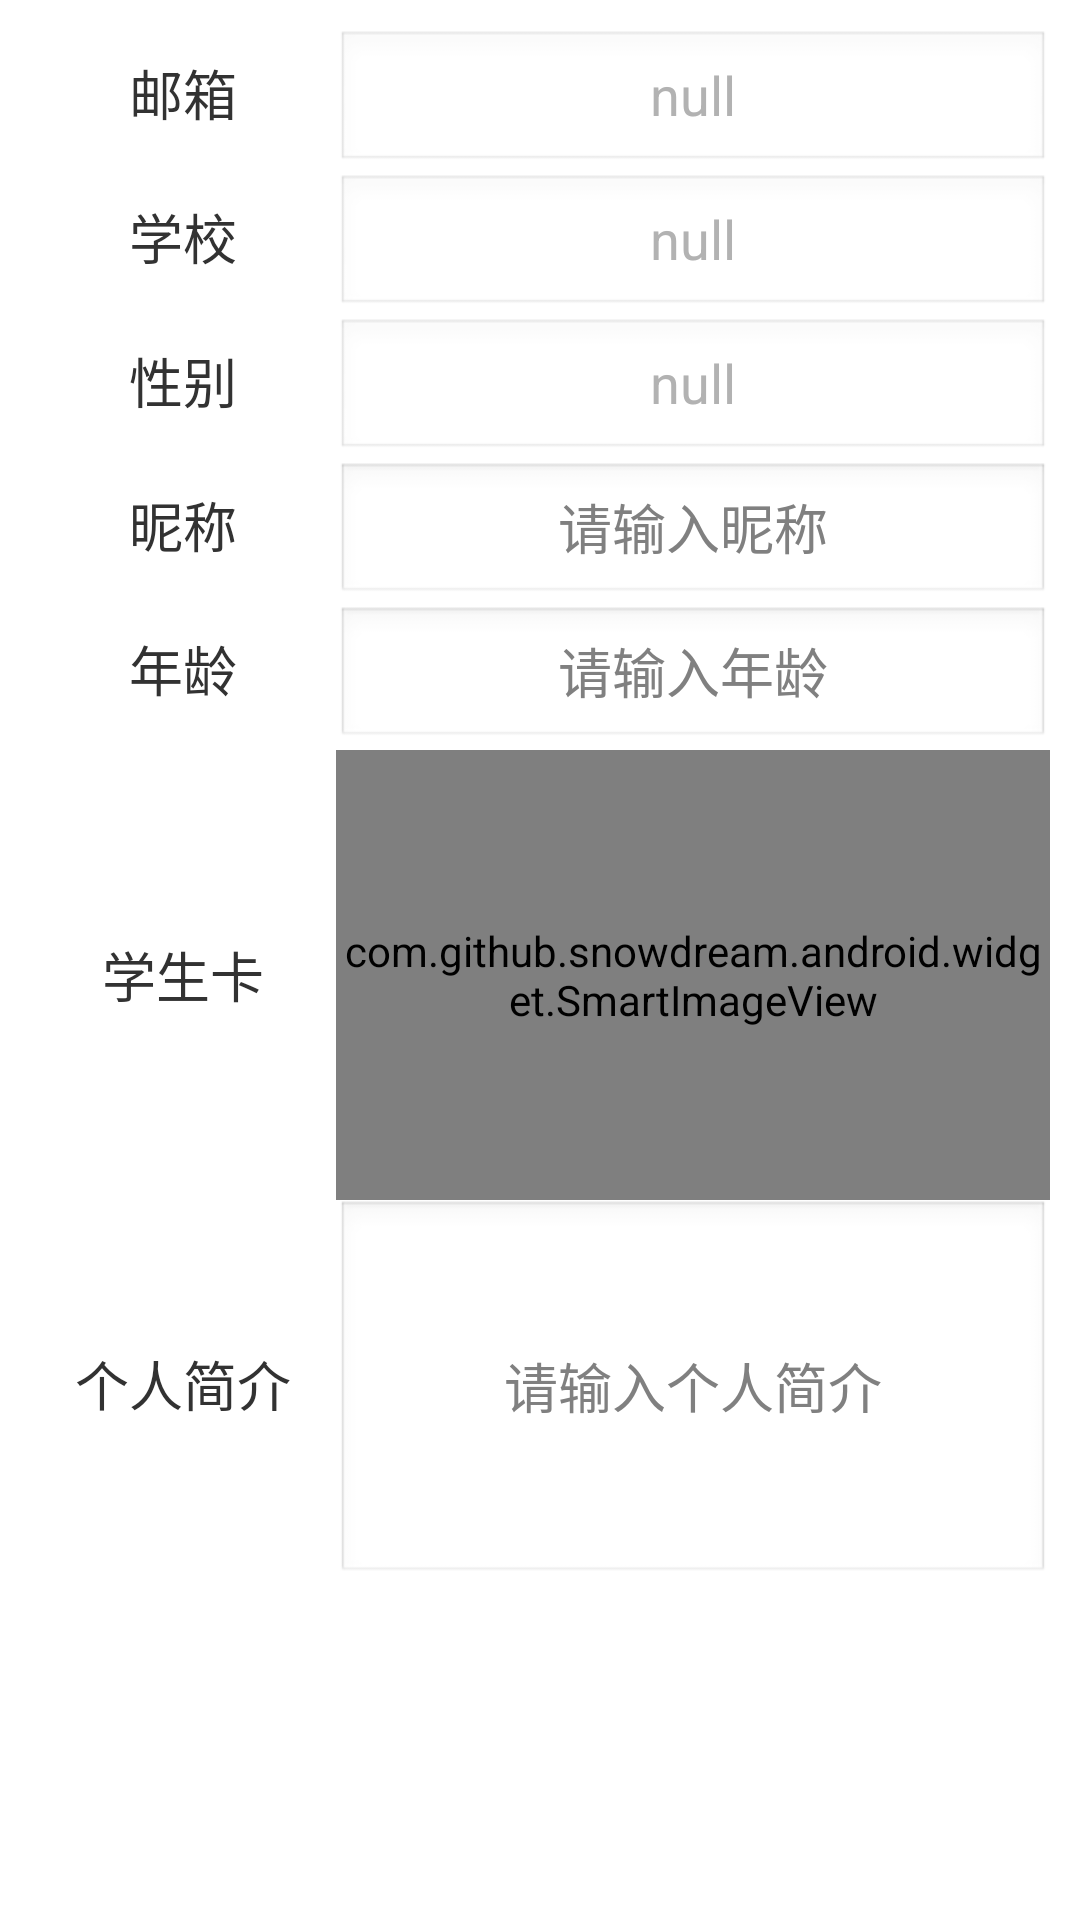

The Android layout XML behind this screen, and the referenced resources:
<!-- AndroidManifest.xml: application theme AppTheme -->
<!-- res/layout/activity_profile.xml -->
<?xml version="1.0" encoding="utf-8"?>
<LinearLayout xmlns:android="http://schemas.android.com/apk/res/android"
    xmlns:app="http://schemas.android.com/apk/res-auto"
    xmlns:tools="http://schemas.android.com/tools"
    android:layout_width="match_parent"
    android:layout_height="match_parent"
    android:orientation="vertical"
    android:paddingBottom="10dp"
    android:paddingRight="10dp"
    android:paddingLeft="10dp"
    android:paddingTop="@dimen/dp_10"
    tools:context="com.mrsgx.campustalk.mvp.Profile.ProfileActivity">


    <LinearLayout
        android:layout_width="match_parent"
        android:layout_height="wrap_content"
        android:orientation="horizontal">

        <TextView
            android:id="@+id/txt_email"
            android:layout_width="match_parent"
            android:layout_height="wrap_content"
            android:layout_weight="0.7"
            android:textAlignment="center"
            android:textSize="@dimen/middle_txt"
            android:text="@string/email" />
        <EditText
            android:id="@+id/ed_email_profile"
            android:layout_width="match_parent"
            android:layout_height="wrap_content"
            android:enabled="false"
            android:layout_weight="0.3"
            android:text="@string/nulls"
            android:textAlignment="center"
            android:textSize="@dimen/middle_txt"
            android:background="@android:drawable/edit_text"
            android:inputType="text" />
    </LinearLayout>

    <LinearLayout
        android:layout_width="match_parent"
        android:layout_height="wrap_content"
        android:orientation="horizontal">

        <TextView
            android:id="@+id/txt_school_names"
            android:layout_width="match_parent"
            android:layout_height="wrap_content"
            android:layout_weight="0.7"
            android:textAlignment="center"
            android:textSize="@dimen/middle_txt"
            android:text="@string/school" />
        <EditText
            android:id="@+id/ed_school_name"
            android:layout_width="match_parent"
            android:layout_height="wrap_content"
            android:enabled="false"
            android:layout_weight="0.3"
            android:text="@string/nulls"
            android:textAlignment="center"
            android:textSize="@dimen/middle_txt"
            android:background="@android:drawable/edit_text"
            android:inputType="text" />

    </LinearLayout>
    <LinearLayout
        android:layout_width="match_parent"
        android:layout_height="wrap_content"
        android:orientation="horizontal">

        <TextView
            android:id="@+id/txt_sex"
            android:layout_width="match_parent"
            android:layout_height="wrap_content"
            android:layout_weight="0.7"
            android:textAlignment="center"
            android:textSize="@dimen/middle_txt"
            android:text="@string/sex" />

        <EditText
            android:id="@+id/ed_sex"
            android:layout_width="match_parent"
            android:layout_height="wrap_content"
            android:enabled="false"
            android:layout_weight="0.3"
            android:text="@string/nulls"
            android:textAlignment="center"
            android:textSize="@dimen/middle_txt"
            android:background="@android:drawable/edit_text"
            android:inputType="text" />

    </LinearLayout>
    <LinearLayout
        android:layout_width="match_parent"
        android:layout_height="wrap_content"
        android:orientation="horizontal">
        <TextView
            android:id="@+id/txt_nickname"
            android:layout_width="match_parent"
            android:layout_height="wrap_content"
            android:layout_weight="0.7"
            android:textAlignment="center"
            android:textSize="@dimen/middle_txt"
            android:text="@string/nickname" />

        <EditText
            android:id="@+id/ed_nickname"
            android:layout_width="match_parent"
            android:layout_height="wrap_content"
            android:layout_weight="0.3"
            android:textAlignment="center"
            android:textSize="@dimen/middle_txt"
            android:background="@android:drawable/edit_text"
            android:hint="@string/tips_please_input_nickname" />
    </LinearLayout>


    <LinearLayout
        android:layout_width="match_parent"
        android:layout_height="wrap_content"
        android:orientation="horizontal">

        <TextView
            android:id="@+id/txt_age"
            android:layout_width="match_parent"
            android:layout_height="wrap_content"
            android:layout_weight="0.7"
            android:textAlignment="center"
            android:textSize="@dimen/middle_txt"
            android:text="@string/age" />

        <EditText
            android:id="@+id/ed_ages"
            android:layout_width="match_parent"
            android:layout_height="wrap_content"
            android:layout_weight="0.3"
            android:textAlignment="center"
            android:inputType="number"
            android:textSize="@dimen/middle_txt"
            android:background="@android:drawable/edit_text"
            android:hint="@string/tips_please_input_gae"
            />
    </LinearLayout>

    <LinearLayout
        android:layout_width="match_parent"
        android:layout_height="wrap_content"
        android:orientation="horizontal">

        <TextView
            android:id="@+id/txt_stucard"
            android:layout_width="match_parent"
            android:layout_height="wrap_content"
            android:layout_weight="0.7"
            android:textAlignment="center"
            android:layout_gravity="center"
            android:textSize="@dimen/middle_txt"
            android:text="@string/stucard" />

        <com.github.snowdream.android.widget.SmartImageView
            android:paddingTop="2dp"
            android:paddingLeft="2dp"
            android:paddingRight="2dp"
            android:paddingBottom="2dp"
            android:clickable="true"
            android:focusable="true"
            android:id="@+id/pic_stucard"
            android:layout_width="match_parent"
            android:layout_height="150dp"
            android:layout_weight="0.3"
            android:scaleType="fitXY"
           android:src="@mipmap/headpic" />
    </LinearLayout>

    <LinearLayout
        android:layout_width="match_parent"
        android:layout_height="wrap_content"
        android:orientation="horizontal">
        <TextView
            android:id="@+id/txt_userexplain"
            android:layout_width="match_parent"
            android:layout_height="wrap_content"
            android:layout_weight="0.7"
            android:textAlignment="center"
            android:textSize="@dimen/middle_txt"
            android:text="@string/userexplain" />

        <EditText
            android:id="@+id/ed_userexplain"
            android:layout_width="match_parent"
            android:layout_height="wrap_content"
            android:layout_weight="0.3"
            android:textAlignment="center"
            android:inputType="textMultiLine"
            android:maxLines="5"
            android:minLines="5"
            android:textSize="@dimen/middle_txt"
            android:background="@android:drawable/edit_text"
            android:hint="@string/tips_please_input_userexplain"
            />
    </LinearLayout>

</LinearLayout>
<!-- resources referenced by this layout -->
<resources>
  <dimen name="dp_10">10dp</dimen>
  <dimen name="middle_txt">18sp</dimen>
  <!-- mipmap headpic: jpg bitmap (mipmap-hdpi, 51654 bytes) -->
  <string name="age">年龄</string>
  <string name="email">邮箱</string>
  <string name="nickname">昵称</string>
  <string name="nulls">null</string>
  <string name="school">学校</string>
  <string name="sex">性别</string>
  <string name="stucard">学生卡</string>
  <string name="tips_please_input_gae">请输入年龄</string>
  <string name="tips_please_input_nickname">请输入昵称</string>
  <string name="tips_please_input_userexplain">请输入个人简介</string>
  <string name="userexplain">个人简介</string>
  <style name="AppTheme" parent="android:Theme.Holo.Light.DarkActionBar">
          <item name="android:windowExitTransition" tools:targetApi="lollipop">@transition/fade</item>
          <item name="android:windowEnterAnimation">@transition/fade</item>
          <item name="android:windowReenterTransition" tools:targetApi="lollipop">@transition/fade</item>
      </style>
</resources>
